Run: headless pygame with SDL's dummy video driver; simulated clock (each Clock.tick advances the game by its frame time, no real sleeping); random seed 0; keys injected as events and as key.get_pressed() state; no mouse input.
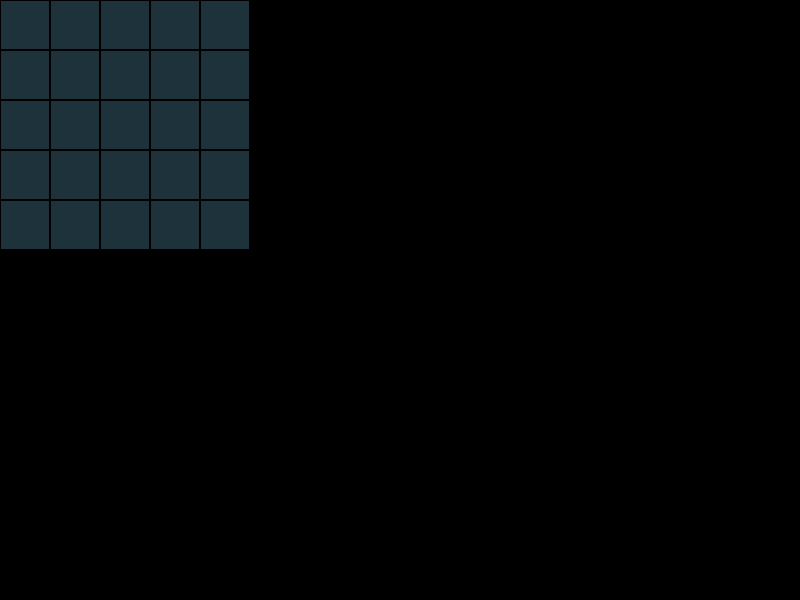
Frame 1 of 4 · flips 1–60 · no input
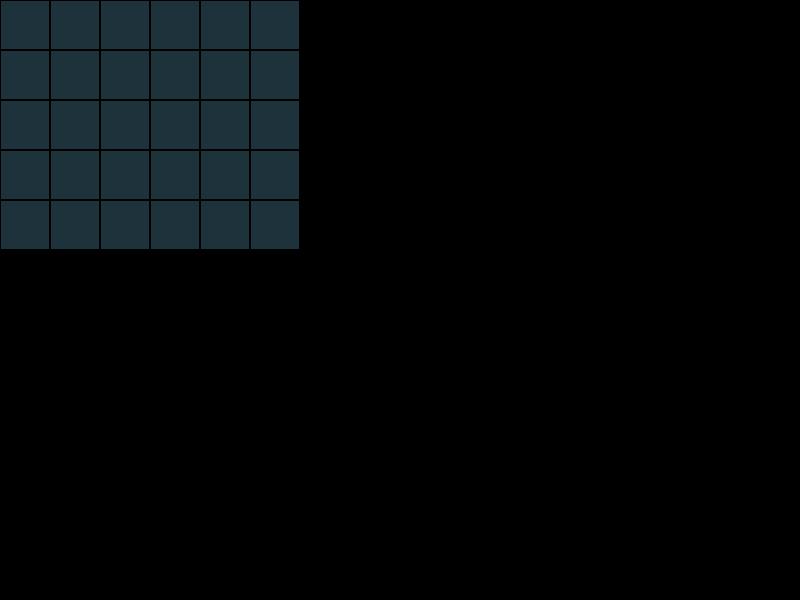
Frame 2 of 4 · flips 61–180 · tapped SPACE, RETURN · held RIGHT (→), D
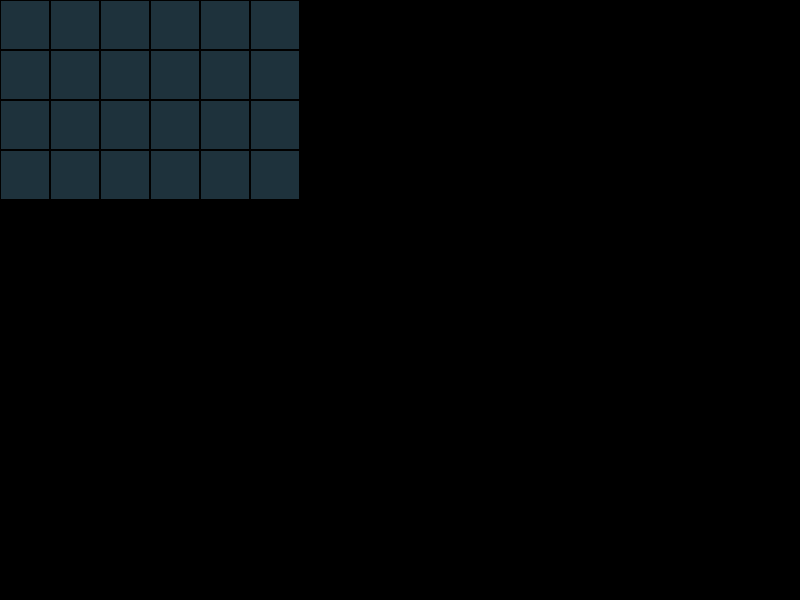
Frame 3 of 4 · flips 181–300 · held DOWN (↓), S
Frame 4 of 4 · flips 301–420 · held LEFT (←), A, UP (↑), W · screen same as frame 1, image omitted

The pygame program that drew these frames:

import pygame

# Dimensiones y configuración de la window
WIDTH = 800
HEIGHT = 600
SIZE_CELL = 50
COLOR_CELL = (30, 50, 60)
COLOR_BORDER = (0, 0, 0)

# Inicializar Pygame
pygame.init()

# Crear la window
window = pygame.display.set_mode((WIDTH, HEIGHT))
pygame.display.set_caption("Ejemplo de Matriz con Pygame")

# Dimensiones y estado inicial de la matriz
row = 5
col = 5
matriz = [[0] * col for _ in range(row)]

# Función para dibujar la matriz en la window
def dibujar_matriz():
  for i in range(row):
    for j in range(col):
        pygame.draw.rect(window, COLOR_CELL,(j * SIZE_CELL, i * SIZE_CELL,SIZE_CELL, SIZE_CELL))
        pygame.draw.rect(window, COLOR_BORDER,(j * SIZE_CELL, i * SIZE_CELL,SIZE_CELL, SIZE_CELL), 1)

# Bucle principal
exe = True
clock = pygame.time.Clock()

while exe:
  for evento in pygame.event.get():
    if evento.type == pygame.QUIT:
      exe = False
    elif evento.type == pygame.KEYDOWN:
      if evento.key == pygame.K_UP:
        row += 1
        matriz.append([0] * col)
      elif evento.key == pygame.K_DOWN:
        if row > 0:
            row -= 1
            matriz.pop()
      elif evento.key == pygame.K_LEFT:
        if col > 0:
            col -= 1
            for fila in matriz:
                fila.pop()
      elif evento.key == pygame.K_RIGHT:
        col += 1
        for fila in matriz:
            fila.append(0)

    # Limpiar la window
  window.fill((0, 0, 0))

    # Dibujar la matriz en la window
  dibujar_matriz()

    # Actualizar la window
  pygame.display.flip()

    # Controlar la velocidad de fotogramas
  clock.tick(60)

# Salir de Pygame
pygame.quit()
